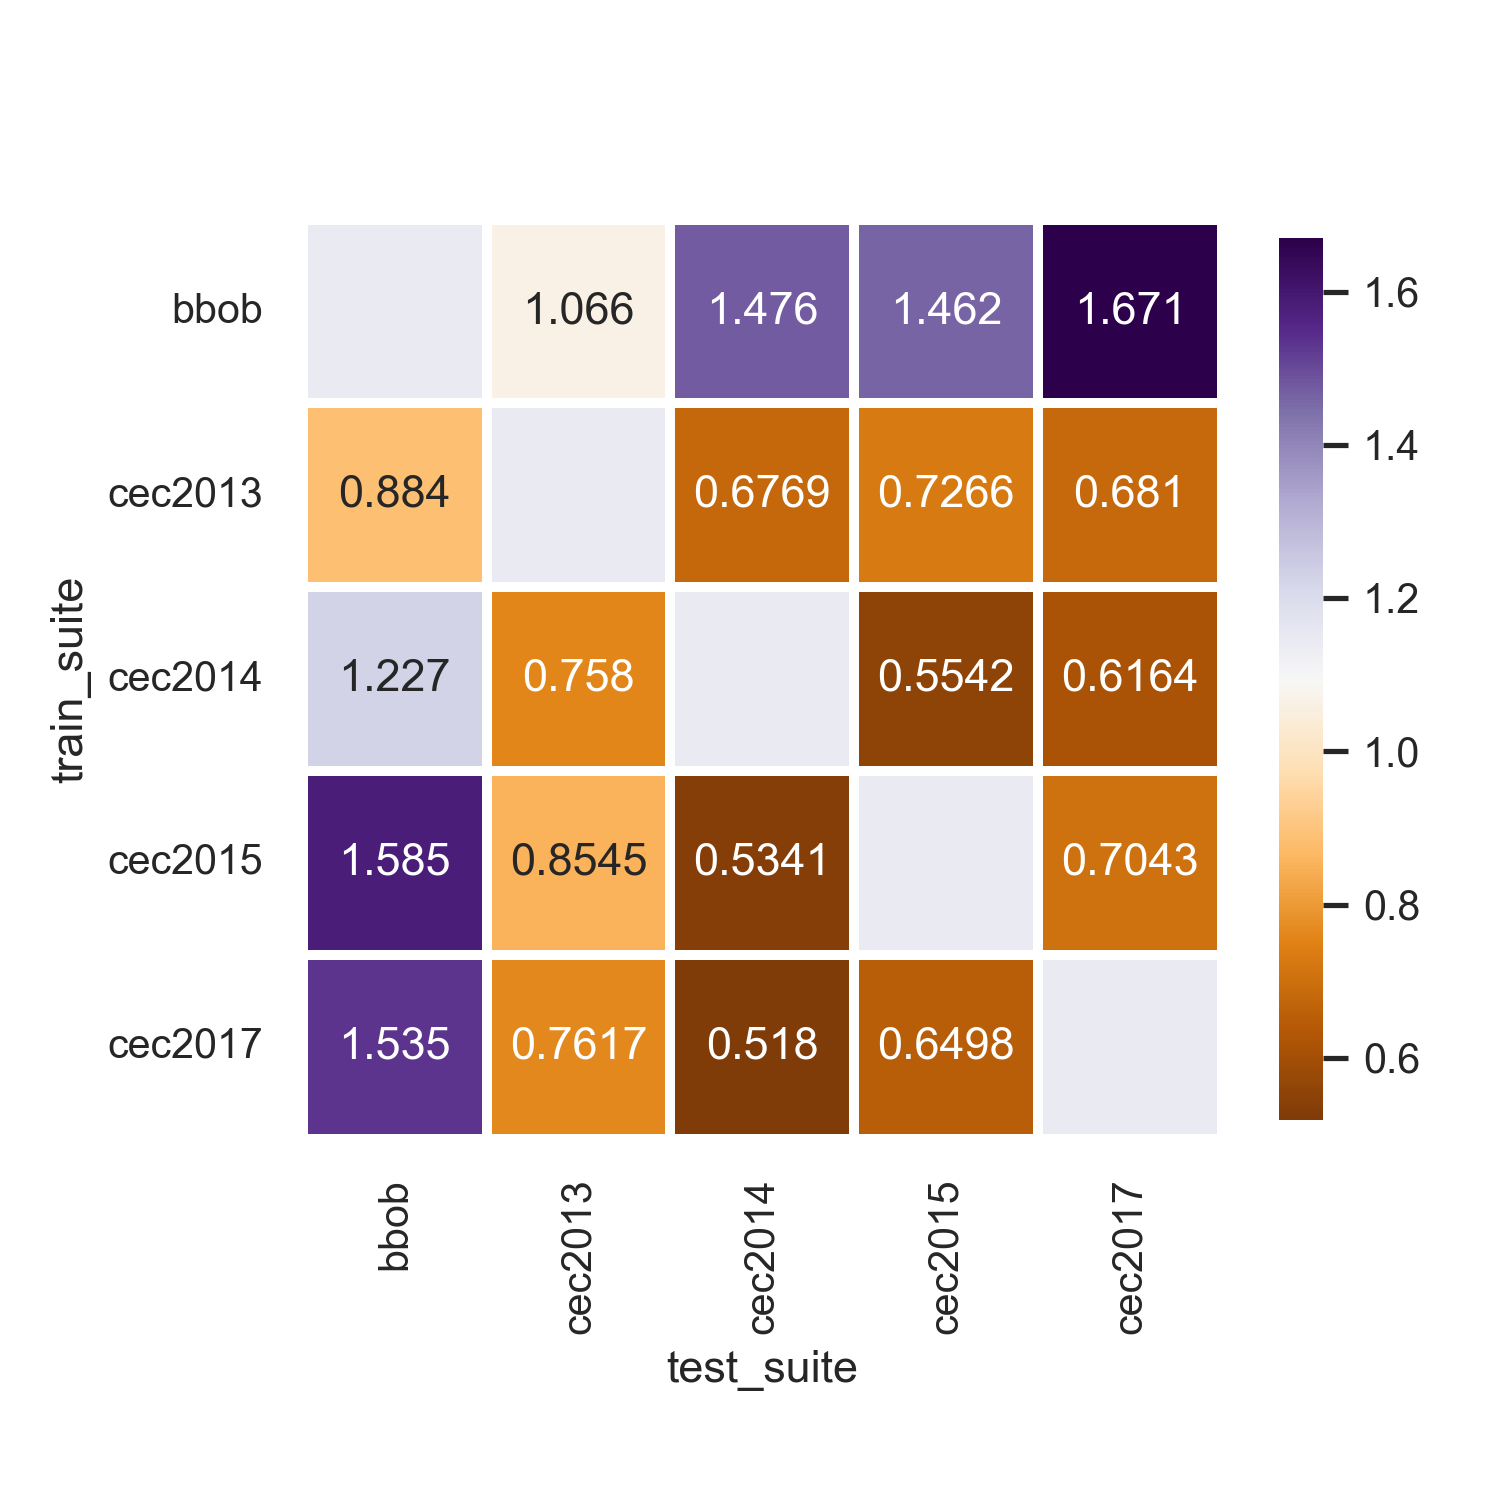

Data behind this chart, as committed beside it:
train_suite, bbob, cec2013, cec2014, cec2015, cec2017
bbob, , 1.066, 1.476, 1.462, 1.671
cec2013, 0.884, , 0.6769, 0.7266, 0.681
cec2014, 1.227, 0.758, , 0.5542, 0.6164
cec2015, 1.585, 0.8545, 0.5341, , 0.7043
cec2017, 1.535, 0.7617, 0.518, 0.6498, 
